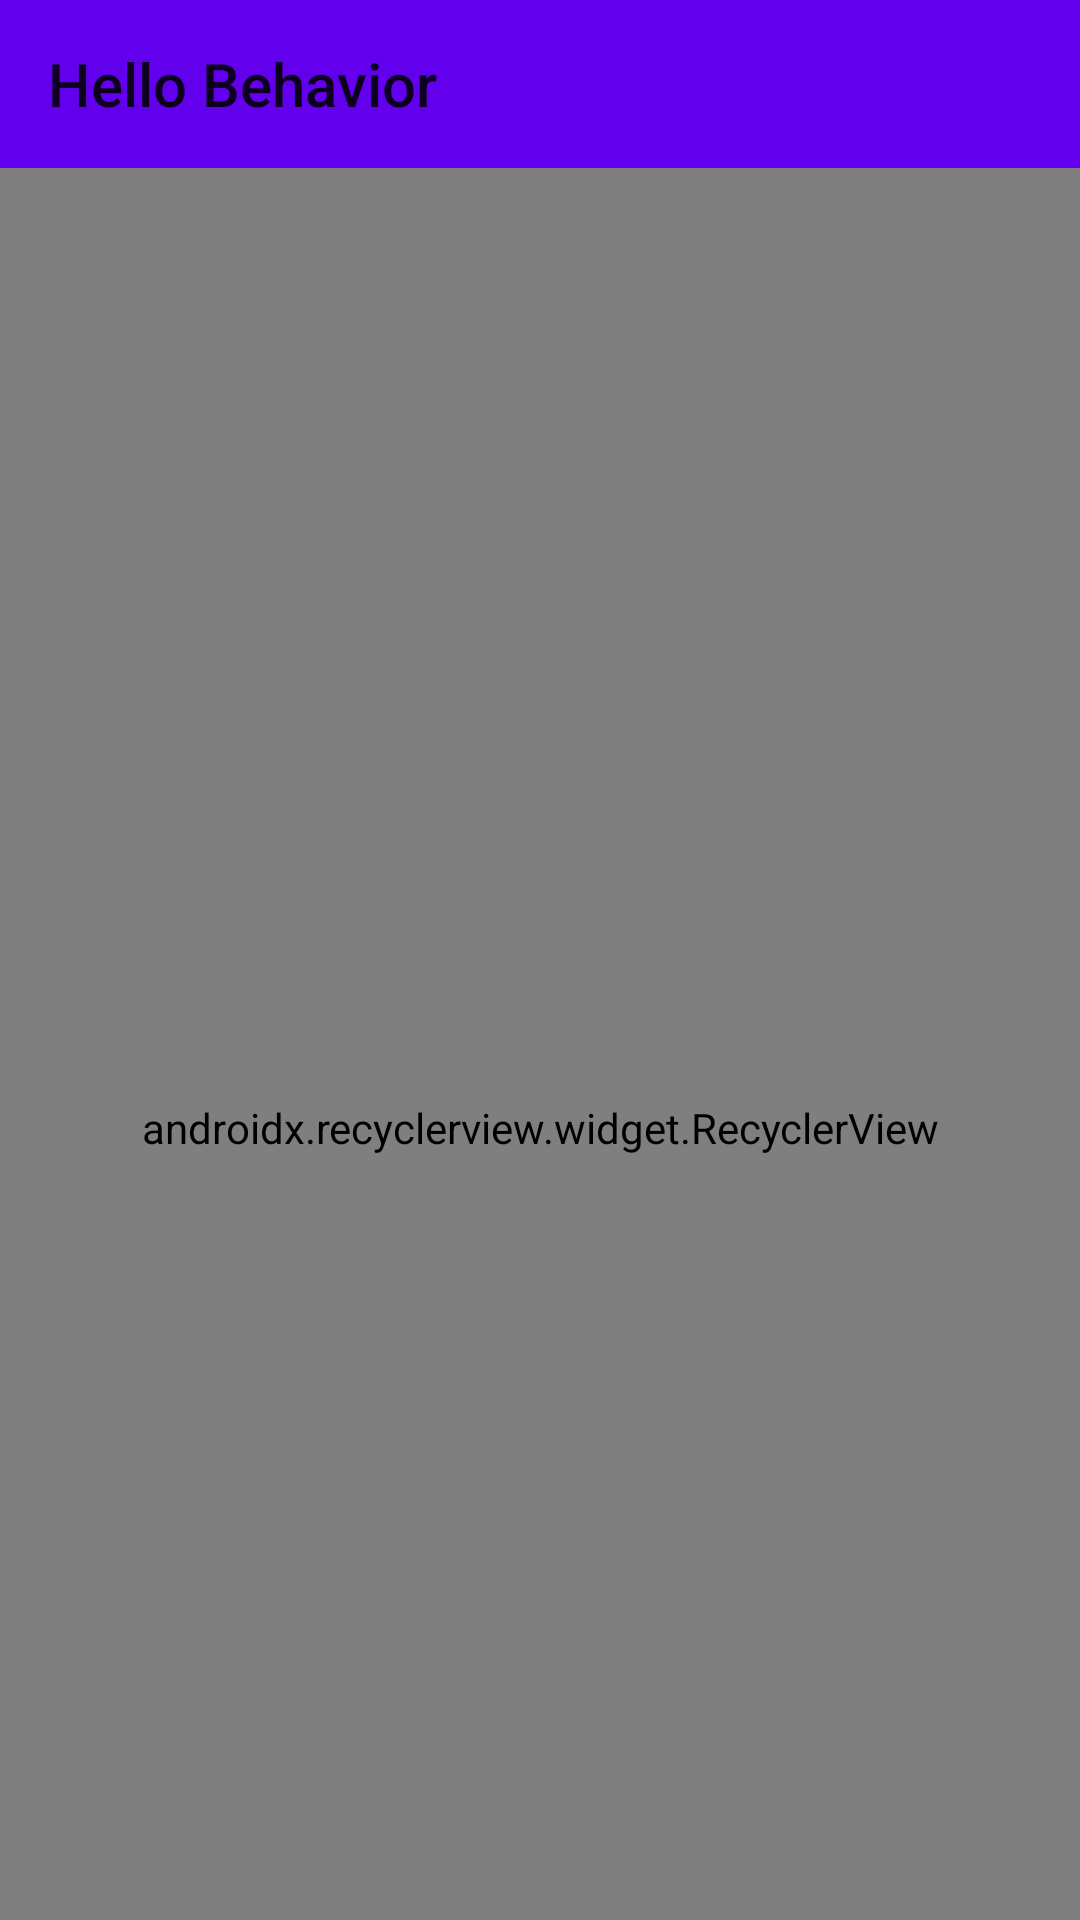

Here is an Android app screen rendered from its layout file. Give the layout XML and the strings, colors and styles it references.
<!-- AndroidManifest.xml: application theme AppThemeNoActionBar -->
<!-- res/layout/activity_coordinary_layout.xml -->
<?xml version="1.0" encoding="utf-8"?>
<android.support.design.widget.CoordinatorLayout
    xmlns:android="http://schemas.android.com/apk/res/android"
    xmlns:app="http://schemas.android.com/apk/res-auto"
    xmlns:tools="http://schemas.android.com/tools"
    android:layout_width="match_parent"
    android:layout_height="match_parent"
    android:background="@android:color/white"
    >

    <android.support.design.widget.AppBarLayout
        android:layout_width="match_parent"
        android:layout_height="?attr/actionBarSize">

        <android.support.v7.widget.Toolbar
            android:id="@+id/toolbar"
            app:title="Hello Behavior"
            android:layout_width="match_parent"
            android:layout_height="?attr/actionBarSize"
            app:layout_scrollFlags="scroll|enterAlwaysCollapsed">
        </android.support.v7.widget.Toolbar>

    </android.support.design.widget.AppBarLayout>

    <android.support.v7.widget.RecyclerView
        android:id="@+id/rv"
        android:layout_width="match_parent"
        android:layout_height="match_parent"
        app:layoutManager="android.support.v7.widget.LinearLayoutManager"
        app:layout_behavior="@string/appbar_scrolling_view_behavior"
        >

    </android.support.v7.widget.RecyclerView>

</android.support.design.widget.CoordinatorLayout>
<!-- resources referenced by this layout -->
<resources>
  <style name="AppThemeNoActionBar" parent="Theme.AppCompat.Light.NoActionBar">
          
          <item name="colorPrimary">@color/colorPrimary</item>
          <item name="colorPrimaryDark">@color/colorPrimaryDark</item>
          <item name="colorAccent">@color/colorAccent</item>
  
      </style>
  <!-- not gathered from this repository: default colours our renderer supplied (Android Studio template values) -->
  <color name="colorPrimary">#FF6200EE</color>
  <color name="colorPrimaryDark">#FF3700B3</color>
  <color name="colorAccent">#FF03DAC5</color>
</resources>
